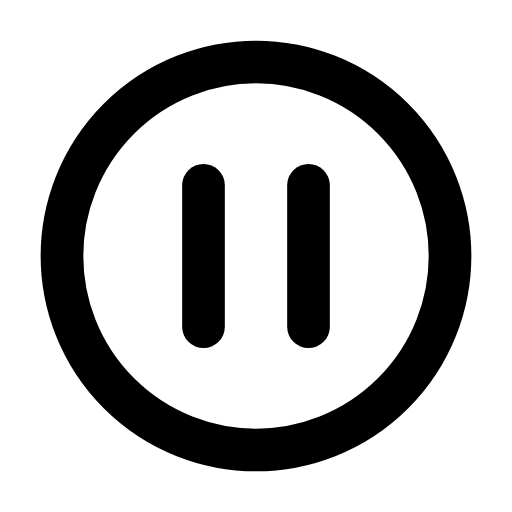
t = 0.00 s
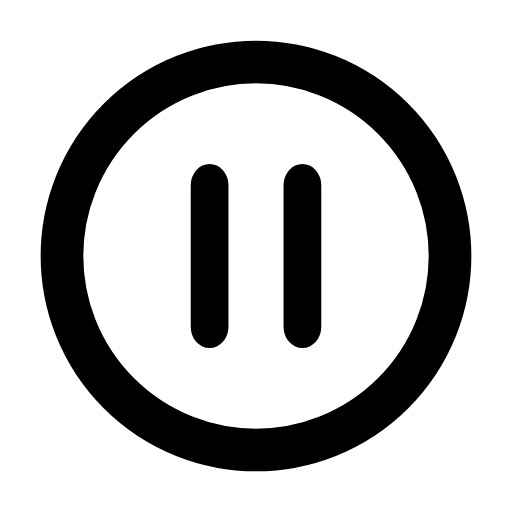
t = 0.25 s
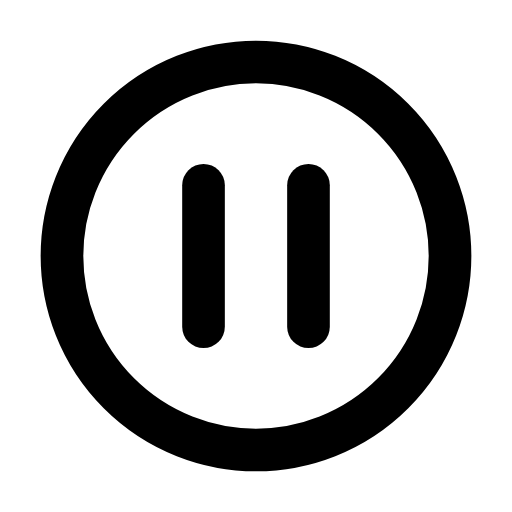
t = 0.50 s
t = 0.73 s: frame unchanged from t = 0.00 s, image omitted
t = 0.99 s: frame unchanged from t = 0.00 s, image omitted
t = 1.25 s: frame unchanged from t = 0.00 s, image omitted

The animated SVG that drew these frames (rendered in a browser with its animation timeline set to each time). Animation: 1 SMIL element (animateTransform=1); one cycle of 1.50 s, repeats indefinitely.

<svg xmlns="http://www.w3.org/2000/svg" width="24" height="24" viewBox="0 0 24 24" fill="none"><g transform="translate(-0.84 -0.84) scale(1.07)"><circle stroke="currentColor" stroke-width="1.869" stroke-linecap="round" stroke-linejoin="round" fill="none" cx="12" cy="12" r="8.5"></circle><g transform="translate(12 12)"><g><animateTransform attributeName="transform" type="scale" values="1 1;1 1;0.86 1;1 1;1 1;1 1;1 1;0.86 1;1 1;1 1;1 1" keyTimes="0;0.135;0.2475;0.36;0.45;0.6;0.66;0.735;0.81;0.9;1" dur="1.5s" repeatCount="indefinite" calcMode="spline" keySplines="0.16 1 0.3 1;0.16 1 0.3 1;0.16 1 0.3 1;0.16 1 0.3 1;0.16 1 0.3 1;0.16 1 0.3 1;0.16 1 0.3 1;0.16 1 0.3 1;0.16 1 0.3 1;0.16 1 0.3 1"/><g transform="translate(-12 -12)"><g><line stroke="currentColor" stroke-width="1.869" stroke-linecap="round" stroke-linejoin="round" fill="none" x1="9.7" y1="8.9" x2="9.7" y2="15.1"></line><line stroke="currentColor" stroke-width="1.869" stroke-linecap="round" stroke-linejoin="round" fill="none" x1="14.3" y1="8.9" x2="14.3" y2="15.1"></line></g></g></g></g></g></svg>
